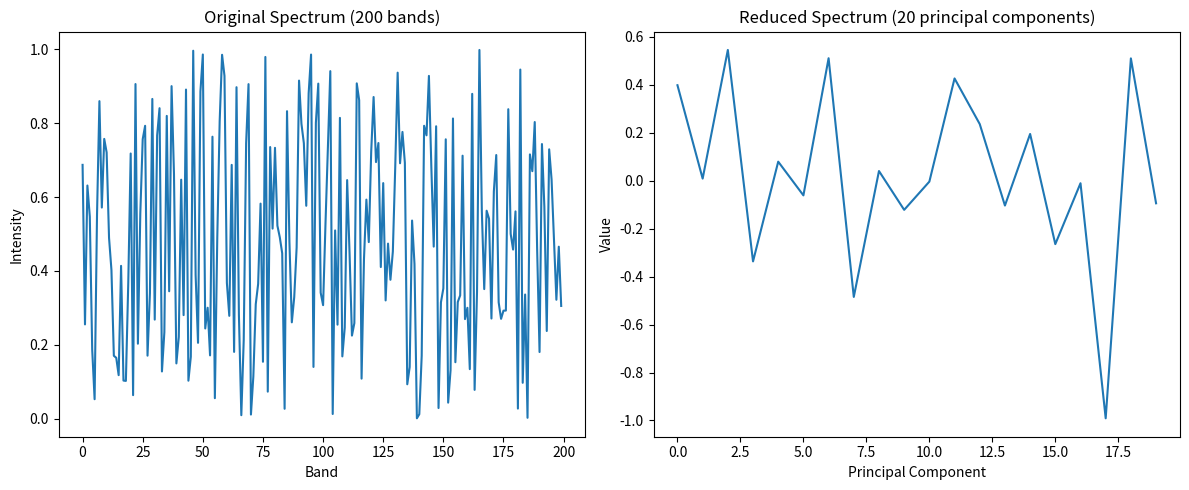
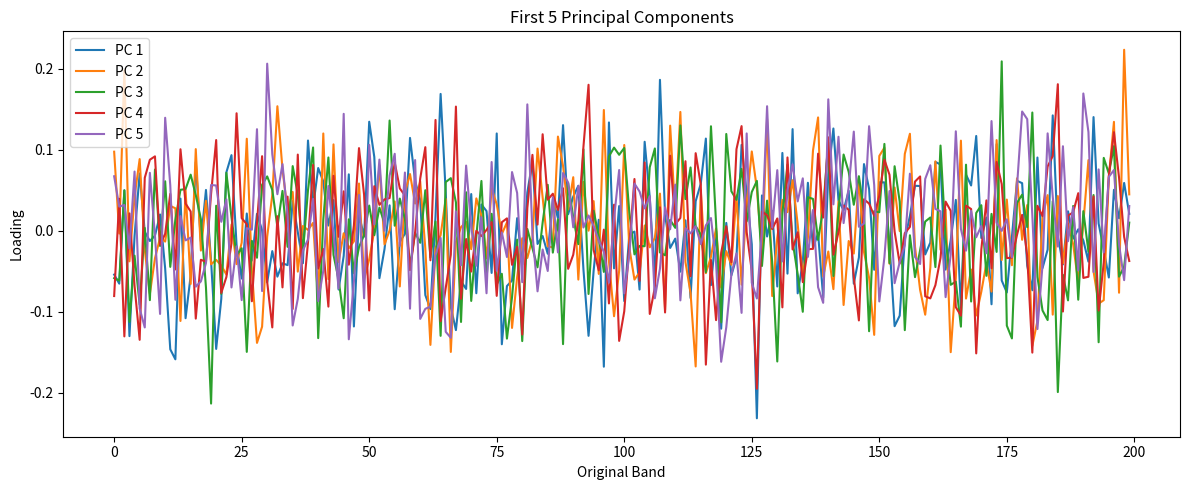

Python code for these plots, in order:
import numpy as np


def pca(X, n_components=None):
    """
    执行主成分分析 (PCA)

    参数:
    X : numpy array, 形状为 (n_samples, n_features)
        要降维的数据
    n_components : int, 可选 (默认为 None)
        要保留的主成分数量。如果为 None，则保留所有主成分

    返回:
    X_pca : numpy array, 形状为 (n_samples, n_components)
        降维后的数据
    explained_variance_ratio : numpy array
        每个主成分解释的方差比例
    """

    # 1. 数据中心化
    X_centered = X - np.mean(X, axis=0)

    # 2. 计算协方差矩阵
    cov_matrix = np.cov(X_centered, rowvar=False)

    # 3. 计算特征值和特征向量
    eigenvalues, eigenvectors = np.linalg.eigh(cov_matrix)

    # 4. 对特征值和特征向量进行排序（降序）
    idx = np.argsort(eigenvalues)[::-1]
    eigenvalues = eigenvalues[idx]
    eigenvectors = eigenvectors[:, idx]

    # 5. 选择主成分的数量
    if n_components is None:
        n_components = X.shape[1]

    # 6. 选择前 n_components 个特征向量
    selected_eigenvectors = eigenvectors[:, :n_components]

    # 7. 投影数据
    X_pca = np.dot(X_centered, selected_eigenvectors)

    # 8. 计算解释方差比
    total_variance = np.sum(eigenvalues)
    explained_variance_ratio = eigenvalues[:n_components] / total_variance

    return X_pca, explained_variance_ratio, selected_eigenvectors


def spectral_pca_reduction(data, n_components=None):
    """
    对高光谱图像的光谱维度进行 PCA 降维

    参数:
    data : numpy array, 形状为 (height, width, n_bands)
        高光谱图像数据
    n_components : int, 可选 (默认为 None)
        要保留的主成分数量。如果为 None，则保留所有主成分

    返回:
    reduced_data : numpy array, 形状为 (height, width, n_components)
        光谱维度降维后的数据
    explained_variance_ratio : numpy array
        每个主成分解释的方差比例
    """
    # 获取原始数据的形状
    height, width, n_bands = data.shape

    # 重塑数据为 2D 数组，每一行代表一个像素的光谱
    data_2d = data.reshape(-1, n_bands)

    # 应用 PCA
    data_pca, explained_var_ratio, eigenvectors = pca(data_2d, n_components=n_components)

    # 将降维后的数据重塑回原始的空间维度
    reduced_data = data_pca.reshape(height, width, -1)

    return reduced_data, explained_var_ratio, eigenvectors


# 使用示例
if __name__ == "__main__":
    # 生成一个模拟的高光谱图像数据
    np.random.seed(0)
    hyperspectral_data = np.random.rand(145, 145, 200)  # 100x100 像素，200 个波段

    # 执行光谱 PCA，保留 20 个主成分
    reduced_data, explained_var_ratio, eigenvectors = spectral_pca_reduction(hyperspectral_data, n_components=20)

    print("原始数据形状:", hyperspectral_data.shape)
    print("PCA 后的数据形状:", reduced_data.shape)
    print("解释方差比:", explained_var_ratio)
    print("总解释方差:", np.sum(explained_var_ratio))

    # 可视化原始数据和降维后数据的一个像素的光谱
    import matplotlib.pyplot as plt

    plt.figure(figsize=(12, 5))

    plt.subplot(1, 2, 1)
    plt.plot(hyperspectral_data[50, 50, :])
    plt.title("Original Spectrum (200 bands)")
    plt.xlabel("Band")
    plt.ylabel("Intensity")

    plt.subplot(1, 2, 2)
    plt.plot(reduced_data[50, 50, :])
    plt.title("Reduced Spectrum (20 principal components)")
    plt.xlabel("Principal Component")
    plt.ylabel("Value")

    plt.tight_layout()
    plt.show()

    # 可视化前几个主成分的特征向量
    plt.figure(figsize=(12, 5))
    for i in range(5):  # 显示前5个主成分
        plt.plot(eigenvectors[:, i], label=f'PC {i + 1}')
    plt.title("First 5 Principal Components")
    plt.xlabel("Original Band")
    plt.ylabel("Loading")
    plt.legend()
    plt.tight_layout()
    plt.show()
